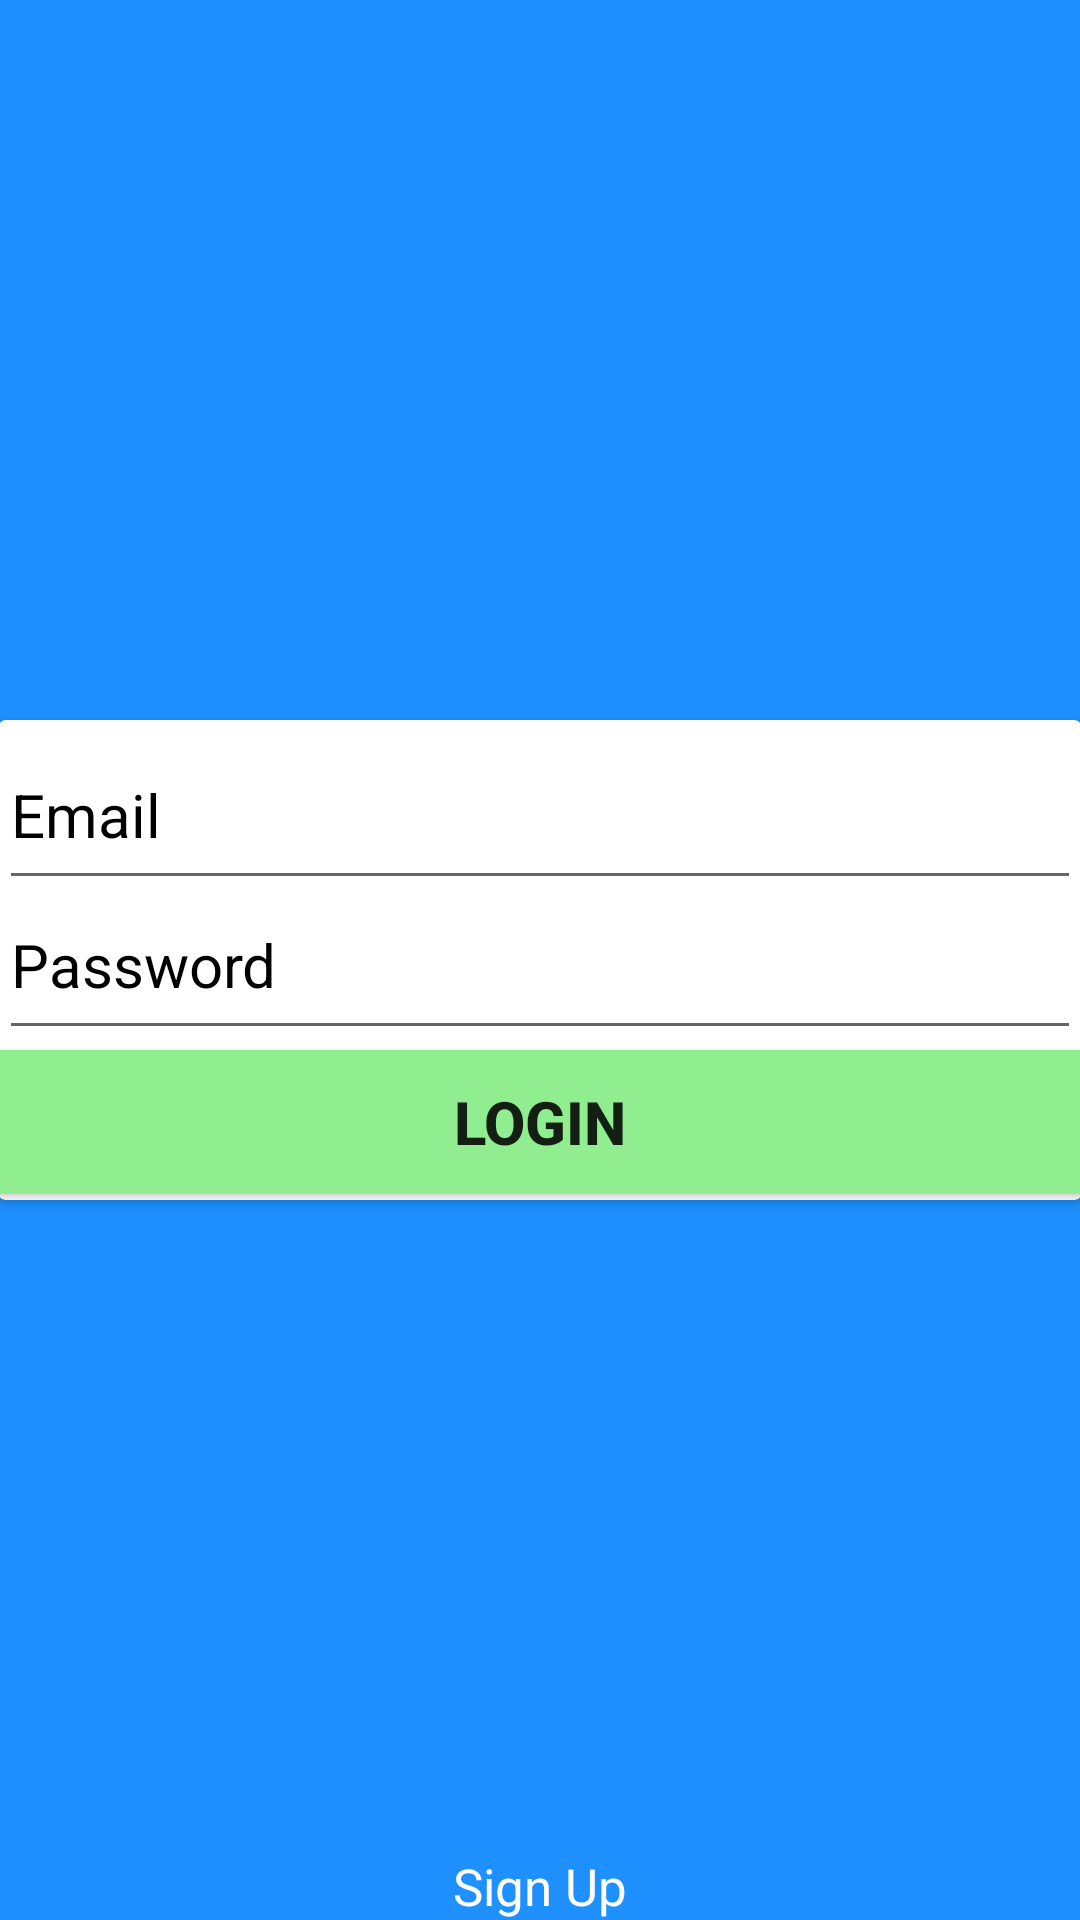

Write the Android layout XML for this screen, with the resource values it uses.
<!-- AndroidManifest.xml: application theme AppTheme -->
<!-- res/layout/activity_login.xml -->
<RelativeLayout xmlns:android="http://schemas.android.com/apk/res/android"
    xmlns:tools="http://schemas.android.com/tools"
    android:layout_width="match_parent"
    android:layout_height="match_parent"
    android:background="@color/DodgerBlue"
    android:paddingBottom="@dimen/activity_vertical_margin"
    android:paddingLeft="@dimen/activity_horizontal_margin"
    android:paddingRight="@dimen/activity_horizontal_margin"
    android:paddingTop="@dimen/activity_vertical_margin"
    tools:context=".Login">


    <android.support.v7.widget.CardView
        android:layout_centerHorizontal="true"
        android:layout_centerVertical="true"
        android:layout_width="match_parent"
        android:layout_height="wrap_content">

        <RelativeLayout
            android:layout_width="match_parent"
            android:layout_height="160dp">

        <EditText
            android:id="@+id/enter_email"
            style="@style/loginText"
            android:layout_width="match_parent"
            android:layout_height="60dp"
            android:hint="Email"
            android:inputType="textEmailAddress"
            android:textColor="@color/Black"
            android:textColorHint="@color/Black" />

        <EditText
            android:id="@+id/enter_pass"
            style="@style/loginText"
            android:layout_width="match_parent"
            android:layout_height="60dp"
            android:layout_centerVertical="true"
            android:hint="Password"
            android:inputType="textPassword"
            android:textColor="@color/Black"
            android:textColorHint="@color/Black" />


        <Button
            android:id="@+id/login_btn"
            style="@style/loginButton"
            android:layout_width="match_parent"
            android:layout_height="wrap_content"
            android:layout_below="@+id/enter_pass"
            android:layout_marginLeft="0dp"
            android:layout_marginRight="0dp"
            android:background="@drawable/button_click"
            android:text="Login" />

        </RelativeLayout>

    </android.support.v7.widget.CardView>

    <TextView
        android:id="@+id/signUp_txt"
        style="@style/signUpStyle"
        android:layout_width="wrap_content"
        android:layout_height="wrap_content"
        android:layout_alignParentBottom="true"
        android:layout_centerHorizontal="true"
        android:text="Sign Up"
        android:textColor="@color/White" />

</RelativeLayout>
<!-- resources referenced by this layout -->
<resources>
  <color name="Black">#000000</color>
  <color name="DodgerBlue">#1E90FF</color>
  <color name="White">#FFFFFF</color>
  <!-- drawable button_click (drawable) -->
  <?xml version="1.0" encoding="utf-8"?>
  <selector xmlns:android="http://schemas.android.com/apk/res/android">
      <item android:state_focused="true" android:state_pressed="true"
          android:drawable="@color/Gray" />
      <item android:state_focused="false" android:state_pressed="true"
          android:drawable="@color/Gray" />
      <item android:drawable="@color/LightGreen" />
  </selector>
  <style name="loginButton">
          <item name="android:textSize">20sp</item>
          <item name="android:background">@color/DodgerBlue</item>
          <item name="android:textStyle">bold</item>
      </style>
  <style name="loginText">
          <item name="android:textSize">20sp</item>
      </style>
  <style name="signUpStyle">
          <item name="android:textSize">17sp</item>
      </style>
  <style name="AppTheme" parent="Theme.AppCompat.Light.DarkActionBar">
          
      </style>
  <color name="Gray">#808080</color>
  <color name="LightGreen">#90EE90</color>
</resources>
